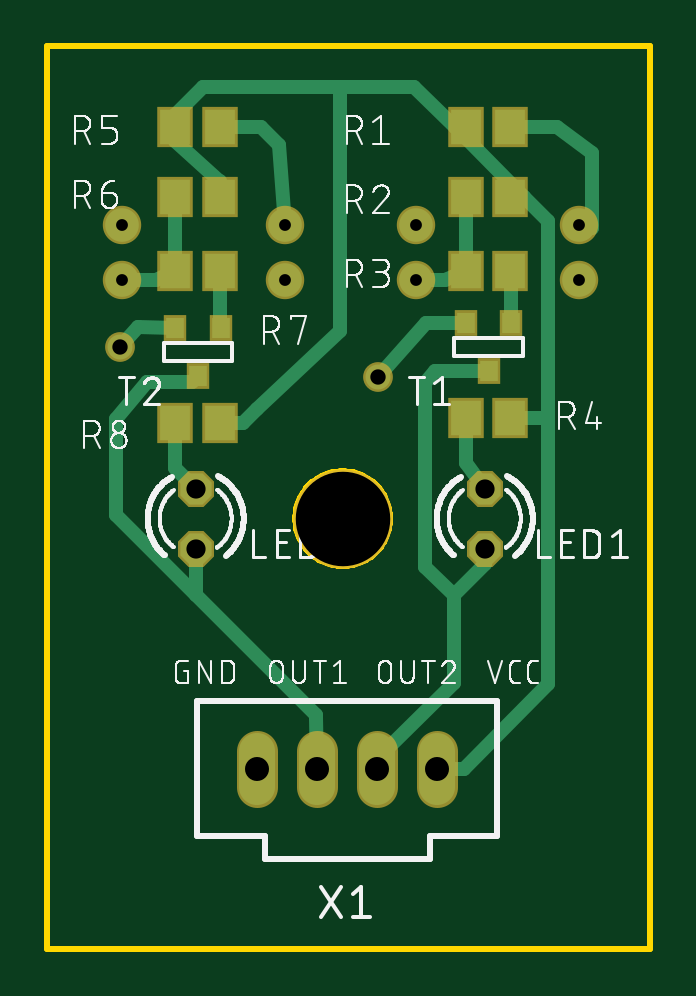
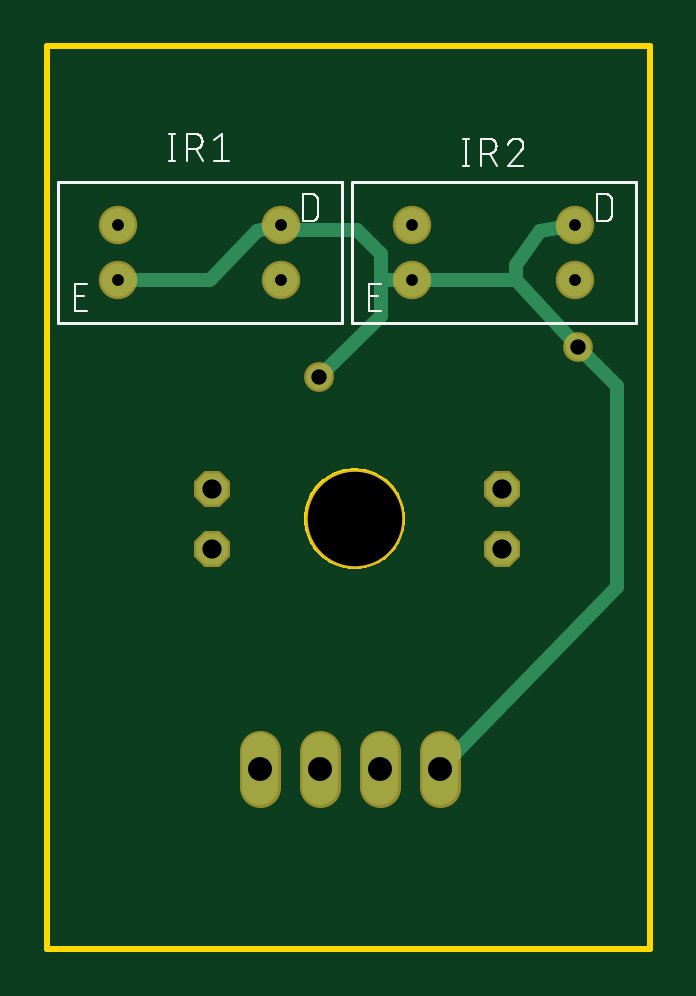
Circuit board: 10 layer files. Board 25.5 x 38.2 mm.
- bottom_copper: copper_bottom.gbr (1471 bytes)
- top_copper: copper_top.gbr (3517 bytes)
- drill: drills.xln (427 bytes)
- outline: profile.gbr (4351 bytes)
- bottom_silk: silkscreen_bottom.gbr (10387 bytes)
- top_silk: silkscreen_top.gbr (70585 bytes)
- bottom_mask: soldermask_bottom.gbr (833 bytes)
- top_mask: soldermask_top.gbr (1306 bytes)
- paste: solderpaste_bottom.gbr (271 bytes)
- paste: solderpaste_top.gbr (744 bytes)

=== bottom_copper: copper_bottom.gbr ===
G04 EAGLE Gerber X2 export*
%TF.Part,Single*%
%TF.FileFunction,Copper,L2,Bot,Mixed*%
%TF.FilePolarity,Positive*%
%TF.GenerationSoftware,Autodesk,EAGLE,8.6.3*%
%TF.CreationDate,2019-07-23T17:02:53Z*%
G75*
%MOMM*%
%FSLAX34Y34*%
%LPD*%
%AMOC8*
5,1,8,0,0,1.08239X$1,22.5*%
G01*
%ADD10P,1.429621X8X292.500000*%
%ADD11C,1.422400*%
%ADD12C,1.524000*%
%ADD13C,0.609600*%
%ADD14C,1.056400*%
%ADD15C,0.200000*%
%ADD16C,0.254000*%


D10*
X185140Y194700D03*
X185140Y169300D03*
X62760Y194700D03*
X62760Y169300D03*
D11*
X225000Y283140D03*
X225000Y306140D03*
X156000Y283140D03*
X156000Y306140D03*
X100540Y283140D03*
X100540Y306140D03*
X31540Y283140D03*
X31540Y306140D03*
D12*
X139700Y83820D02*
X139700Y68580D01*
X114300Y68580D02*
X114300Y83820D01*
X88900Y83820D02*
X88900Y68580D01*
X165100Y68580D02*
X165100Y83820D01*
D13*
X88900Y76200D02*
X14000Y153100D01*
D14*
X30540Y254540D03*
D13*
X56600Y283140D01*
X100540Y283140D01*
X114000Y268000D02*
X140000Y242000D01*
D14*
X140000Y242000D03*
D13*
X46400Y303600D02*
X31540Y306140D01*
X56600Y289400D02*
X56600Y283140D01*
X56600Y289400D02*
X46400Y303600D01*
X114000Y280000D02*
X114000Y268000D01*
X114000Y280000D02*
X114000Y294000D01*
X124000Y304000D01*
X155600Y304000D01*
D15*
X156000Y306140D01*
D13*
X166400Y303600D01*
X185347Y283982D01*
X30540Y254540D02*
X14000Y238000D01*
X14000Y153100D01*
X100540Y283140D02*
X113400Y283140D01*
D16*
X114000Y280000D01*
D13*
X186189Y283140D02*
X225000Y283140D01*
D16*
X186189Y283140D02*
X185347Y283982D01*
M02*

=== top_copper: copper_top.gbr ===
G04 EAGLE Gerber X2 export*
%TF.Part,Single*%
%TF.FileFunction,Copper,L1,Top,Mixed*%
%TF.FilePolarity,Positive*%
%TF.GenerationSoftware,Autodesk,EAGLE,8.6.3*%
%TF.CreationDate,2019-07-23T17:02:53Z*%
G75*
%MOMM*%
%FSLAX34Y34*%
%LPD*%
%AMOC8*
5,1,8,0,0,1.08239X$1,22.5*%
G01*
%ADD10P,1.429621X8X292.500000*%
%ADD11R,1.300000X1.500000*%
%ADD12R,0.787400X0.889000*%
%ADD13C,1.422400*%
%ADD14C,1.524000*%
%ADD15C,0.609600*%
%ADD16C,0.200000*%
%ADD17C,0.254000*%
%ADD18C,1.056400*%


D10*
X185140Y194700D03*
X185140Y169300D03*
X62760Y194700D03*
X62760Y169300D03*
D11*
X177000Y347600D03*
X196000Y347600D03*
X177000Y318200D03*
X196000Y318200D03*
X177000Y286800D03*
X196000Y286800D03*
X177000Y224600D03*
X196000Y224600D03*
X54000Y347600D03*
X73000Y347600D03*
X54000Y318200D03*
X73000Y318200D03*
X54000Y286800D03*
X73000Y286800D03*
X54000Y222600D03*
X73000Y222600D03*
D12*
X196406Y264860D03*
X177102Y264860D03*
X186754Y244540D03*
X73406Y262860D03*
X54102Y262860D03*
X63754Y242540D03*
D13*
X225000Y283140D03*
X225000Y306140D03*
X156000Y283140D03*
X156000Y306140D03*
X100540Y283140D03*
X100540Y306140D03*
X31540Y283140D03*
X31540Y306140D03*
D14*
X139700Y83820D02*
X139700Y68580D01*
X114300Y68580D02*
X114300Y83820D01*
X88900Y83820D02*
X88900Y68580D01*
X165100Y68580D02*
X165100Y83820D01*
D15*
X230600Y336900D02*
X215900Y347600D01*
X196000Y347600D01*
X230600Y336900D02*
X230600Y305200D01*
X225000Y306140D01*
X212000Y308000D02*
X212000Y224700D01*
X212000Y112000D01*
X54000Y352840D02*
X66000Y364840D01*
X54000Y352840D02*
X54000Y347600D01*
D16*
X73000Y319000D02*
X73000Y318200D01*
X177000Y347600D02*
X181000Y342000D01*
D15*
X72000Y326000D02*
X54000Y342000D01*
X54000Y347600D01*
D16*
X181000Y342000D02*
X182000Y342000D01*
D15*
X124000Y364840D02*
X66000Y364840D01*
X124000Y364840D02*
X124000Y261600D01*
X124000Y364840D02*
X155160Y364840D01*
X73000Y325000D02*
X73000Y318200D01*
D17*
X73000Y325000D02*
X72000Y326000D01*
D15*
X212000Y112000D02*
X176200Y76200D01*
X165100Y76200D01*
X196000Y224600D02*
X196600Y224700D01*
X212000Y224700D01*
X196200Y318000D02*
X196000Y318200D01*
X82900Y222600D02*
X73000Y222600D01*
X82900Y222600D02*
X88900Y228600D01*
X124000Y261600D01*
X177000Y343000D02*
X177000Y347600D01*
X198800Y321000D02*
X199000Y321000D01*
X201800Y318200D02*
X212000Y308000D01*
X201800Y318200D02*
X172400Y347600D01*
X155160Y364840D01*
X196000Y318200D02*
X201800Y318200D01*
X177000Y347600D02*
X172400Y347600D01*
D18*
X30540Y254540D03*
D15*
X38352Y263114D01*
X54102Y262860D01*
D18*
X140000Y242000D03*
D15*
X160130Y264860D01*
X177102Y264860D01*
X177000Y286800D02*
X177000Y318200D01*
X177000Y286800D02*
X168260Y283140D01*
X156000Y283140D01*
X196000Y286800D02*
X196406Y286394D01*
X196406Y264860D01*
X177000Y224600D02*
X177000Y205440D01*
X185140Y194700D01*
X186754Y244540D02*
X164190Y244540D01*
X160000Y239620D02*
X160000Y161640D01*
X160000Y239620D02*
X164190Y244540D01*
X160000Y161640D02*
X172000Y149640D01*
X172000Y112500D01*
X139700Y80200D01*
X139700Y76200D01*
X172000Y149640D02*
X185140Y162780D01*
X185140Y169300D01*
X90400Y347600D02*
X73000Y347600D01*
X90400Y347600D02*
X98000Y340000D01*
X100540Y306140D01*
X54000Y318200D02*
X54000Y286800D01*
X45800Y283140D01*
X31540Y283140D01*
X73000Y286800D02*
X73000Y261266D01*
D16*
X73406Y262860D01*
D15*
X113792Y97700D02*
X114300Y76200D01*
X61214Y240000D02*
X63754Y242540D01*
X61214Y240000D02*
X42000Y240000D01*
X29080Y224064D01*
X29080Y183524D01*
X62760Y149844D01*
X113792Y98812D01*
X113792Y97700D01*
X62760Y149844D02*
X62760Y169300D01*
X62760Y194700D02*
X54000Y203280D01*
X54000Y222600D01*
M02*

=== drill: drills.xln ===
M48
;GenerationSoftware,Autodesk,EAGLE,8.6.3*%
;CreationDate,2019-07-23T17:02:53Z*%
FMAT,2
ICI,OFF
METRIC,TZ,000.000
T5C0.500
T4C0.650
T3C0.813
T2C1.016
T1C4.000
%
G90
M71
T1
X12500Y18200
T2
X13970Y7620
X11430Y7620
X8890Y7620
X16510Y7620
T3
X18514Y19470
X18514Y16930
X6276Y19470
X6276Y16930
T4
X3054Y25454
X14000Y24200
T5
X22500Y28314
X22500Y30614
X15600Y28314
X15600Y30614
X10054Y28314
X10054Y30614
X3154Y28314
X3154Y30614
M30
=== outline: profile.gbr ===
G04 EAGLE Gerber X2 export*
%TF.Part,Single*%
%TF.FileFunction,Profile,NP*%
%TF.FilePolarity,Positive*%
%TF.GenerationSoftware,Autodesk,EAGLE,8.6.3*%
%TF.CreationDate,2019-07-23T17:02:53Z*%
G75*
%MOMM*%
%FSLAX34Y34*%
%LPD*%
%AMOC8*
5,1,8,0,0,1.08239X$1,22.5*%
G01*
%ADD10C,0.254000*%


D10*
X0Y0D02*
X255000Y0D01*
X255000Y382000D01*
X0Y382000D01*
X0Y0D01*
X145000Y181396D02*
X144927Y180189D01*
X144781Y178989D01*
X144563Y177800D01*
X144274Y176627D01*
X143915Y175473D01*
X143486Y174343D01*
X142990Y173241D01*
X142428Y172170D01*
X141803Y171136D01*
X141116Y170141D01*
X140371Y169190D01*
X139569Y168285D01*
X138715Y167431D01*
X137810Y166629D01*
X136859Y165884D01*
X135864Y165197D01*
X134830Y164572D01*
X133759Y164010D01*
X132657Y163514D01*
X131527Y163085D01*
X130373Y162726D01*
X129200Y162437D01*
X128011Y162219D01*
X126811Y162073D01*
X125604Y162000D01*
X124396Y162000D01*
X123189Y162073D01*
X121989Y162219D01*
X120800Y162437D01*
X119627Y162726D01*
X118473Y163085D01*
X117343Y163514D01*
X116241Y164010D01*
X115170Y164572D01*
X114136Y165197D01*
X113141Y165884D01*
X112190Y166629D01*
X111285Y167431D01*
X110431Y168285D01*
X109629Y169190D01*
X108884Y170141D01*
X108197Y171136D01*
X107572Y172170D01*
X107010Y173241D01*
X106514Y174343D01*
X106085Y175473D01*
X105726Y176627D01*
X105437Y177800D01*
X105219Y178989D01*
X105073Y180189D01*
X105000Y181396D01*
X105000Y182604D01*
X105073Y183811D01*
X105219Y185011D01*
X105437Y186200D01*
X105726Y187373D01*
X106085Y188527D01*
X106514Y189657D01*
X107010Y190759D01*
X107572Y191830D01*
X108197Y192864D01*
X108884Y193859D01*
X109629Y194810D01*
X110431Y195715D01*
X111285Y196569D01*
X112190Y197371D01*
X113141Y198116D01*
X114136Y198803D01*
X115170Y199428D01*
X116241Y199990D01*
X117343Y200486D01*
X118473Y200915D01*
X119627Y201274D01*
X120800Y201563D01*
X121989Y201781D01*
X123189Y201927D01*
X124396Y202000D01*
X125604Y202000D01*
X126811Y201927D01*
X128011Y201781D01*
X129200Y201563D01*
X130373Y201274D01*
X131527Y200915D01*
X132657Y200486D01*
X133759Y199990D01*
X134830Y199428D01*
X135864Y198803D01*
X136859Y198116D01*
X137810Y197371D01*
X138715Y196569D01*
X139569Y195715D01*
X140371Y194810D01*
X141116Y193859D01*
X141803Y192864D01*
X142428Y191830D01*
X142990Y190759D01*
X143486Y189657D01*
X143915Y188527D01*
X144274Y187373D01*
X144563Y186200D01*
X144781Y185011D01*
X144927Y183811D01*
X145000Y182604D01*
X145000Y181396D01*
X145000Y181396D02*
X144927Y180189D01*
X144781Y178989D01*
X144563Y177800D01*
X144274Y176627D01*
X143915Y175473D01*
X143486Y174343D01*
X142990Y173241D01*
X142428Y172170D01*
X141803Y171136D01*
X141116Y170141D01*
X140371Y169190D01*
X139569Y168285D01*
X138715Y167431D01*
X137810Y166629D01*
X136859Y165884D01*
X135864Y165197D01*
X134830Y164572D01*
X133759Y164010D01*
X132657Y163514D01*
X131527Y163085D01*
X130373Y162726D01*
X129200Y162437D01*
X128011Y162219D01*
X126811Y162073D01*
X125604Y162000D01*
X124396Y162000D01*
X123189Y162073D01*
X121989Y162219D01*
X120800Y162437D01*
X119627Y162726D01*
X118473Y163085D01*
X117343Y163514D01*
X116241Y164010D01*
X115170Y164572D01*
X114136Y165197D01*
X113141Y165884D01*
X112190Y166629D01*
X111285Y167431D01*
X110431Y168285D01*
X109629Y169190D01*
X108884Y170141D01*
X108197Y171136D01*
X107572Y172170D01*
X107010Y173241D01*
X106514Y174343D01*
X106085Y175473D01*
X105726Y176627D01*
X105437Y177800D01*
X105219Y178989D01*
X105073Y180189D01*
X105000Y181396D01*
X105000Y182604D01*
X105073Y183811D01*
X105219Y185011D01*
X105437Y186200D01*
X105726Y187373D01*
X106085Y188527D01*
X106514Y189657D01*
X107010Y190759D01*
X107572Y191830D01*
X108197Y192864D01*
X108884Y193859D01*
X109629Y194810D01*
X110431Y195715D01*
X111285Y196569D01*
X112190Y197371D01*
X113141Y198116D01*
X114136Y198803D01*
X115170Y199428D01*
X116241Y199990D01*
X117343Y200486D01*
X118473Y200915D01*
X119627Y201274D01*
X120800Y201563D01*
X121989Y201781D01*
X123189Y201927D01*
X124396Y202000D01*
X125604Y202000D01*
X126811Y201927D01*
X128011Y201781D01*
X129200Y201563D01*
X130373Y201274D01*
X131527Y200915D01*
X132657Y200486D01*
X133759Y199990D01*
X134830Y199428D01*
X135864Y198803D01*
X136859Y198116D01*
X137810Y197371D01*
X138715Y196569D01*
X139569Y195715D01*
X140371Y194810D01*
X141116Y193859D01*
X141803Y192864D01*
X142428Y191830D01*
X142990Y190759D01*
X143486Y189657D01*
X143915Y188527D01*
X144274Y187373D01*
X144563Y186200D01*
X144781Y185011D01*
X144927Y183811D01*
X145000Y182604D01*
X145000Y181396D01*
M02*

=== bottom_silk: silkscreen_bottom.gbr (10387 bytes, source omitted) ===
=== top_silk: silkscreen_top.gbr (70585 bytes, source omitted) ===
=== bottom_mask: soldermask_bottom.gbr ===
G04 EAGLE Gerber X2 export*
%TF.Part,Single*%
%TF.FileFunction,Soldermask,Bot,1*%
%TF.FilePolarity,Negative*%
%TF.GenerationSoftware,Autodesk,EAGLE,8.6.3*%
%TF.CreationDate,2019-07-23T17:02:53Z*%
G75*
%MOMM*%
%FSLAX34Y34*%
%LPD*%
%AMOC8*
5,1,8,0,0,1.08239X$1,22.5*%
G01*
%ADD10C,4.203200*%
%ADD11P,1.649562X8X292.500000*%
%ADD12C,1.625600*%
%ADD13C,1.727200*%
%ADD14C,1.259600*%


D10*
X125000Y182000D03*
D11*
X185140Y194700D03*
X185140Y169300D03*
X62760Y194700D03*
X62760Y169300D03*
D12*
X225000Y283140D03*
X225000Y306140D03*
X156000Y283140D03*
X156000Y306140D03*
X100540Y283140D03*
X100540Y306140D03*
X31540Y283140D03*
X31540Y306140D03*
D13*
X139700Y83820D02*
X139700Y68580D01*
X114300Y68580D02*
X114300Y83820D01*
X88900Y83820D02*
X88900Y68580D01*
X165100Y68580D02*
X165100Y83820D01*
D14*
X30540Y254540D03*
X140000Y242000D03*
M02*

=== top_mask: soldermask_top.gbr ===
G04 EAGLE Gerber X2 export*
%TF.Part,Single*%
%TF.FileFunction,Soldermask,Top,1*%
%TF.FilePolarity,Negative*%
%TF.GenerationSoftware,Autodesk,EAGLE,8.6.3*%
%TF.CreationDate,2019-07-23T17:02:53Z*%
G75*
%MOMM*%
%FSLAX34Y34*%
%LPD*%
%AMOC8*
5,1,8,0,0,1.08239X$1,22.5*%
G01*
%ADD10C,4.203200*%
%ADD11P,1.649562X8X292.500000*%
%ADD12R,1.503200X1.703200*%
%ADD13R,0.990600X1.092200*%
%ADD14C,1.625600*%
%ADD15C,1.727200*%
%ADD16C,1.259600*%


D10*
X125000Y182000D03*
D11*
X185140Y194700D03*
X185140Y169300D03*
X62760Y194700D03*
X62760Y169300D03*
D12*
X177000Y347600D03*
X196000Y347600D03*
X177000Y318200D03*
X196000Y318200D03*
X177000Y286800D03*
X196000Y286800D03*
X177000Y224600D03*
X196000Y224600D03*
X54000Y347600D03*
X73000Y347600D03*
X54000Y318200D03*
X73000Y318200D03*
X54000Y286800D03*
X73000Y286800D03*
X54000Y222600D03*
X73000Y222600D03*
D13*
X196406Y264860D03*
X177102Y264860D03*
X186754Y244540D03*
X73406Y262860D03*
X54102Y262860D03*
X63754Y242540D03*
D14*
X225000Y283140D03*
X225000Y306140D03*
X156000Y283140D03*
X156000Y306140D03*
X100540Y283140D03*
X100540Y306140D03*
X31540Y283140D03*
X31540Y306140D03*
D15*
X139700Y83820D02*
X139700Y68580D01*
X114300Y68580D02*
X114300Y83820D01*
X88900Y83820D02*
X88900Y68580D01*
X165100Y68580D02*
X165100Y83820D01*
D16*
X30540Y254540D03*
X140000Y242000D03*
M02*

=== paste: solderpaste_bottom.gbr ===
G04 EAGLE Gerber X2 export*
%TF.Part,Single*%
%TF.FileFunction,Paste,Bot*%
%TF.FilePolarity,Positive*%
%TF.GenerationSoftware,Autodesk,EAGLE,8.6.3*%
%TF.CreationDate,2019-07-23T17:02:53Z*%
G75*
%MOMM*%
%FSLAX34Y34*%
%LPD*%
%AMOC8*
5,1,8,0,0,1.08239X$1,22.5*%
G01*


M02*

=== paste: solderpaste_top.gbr ===
G04 EAGLE Gerber X2 export*
%TF.Part,Single*%
%TF.FileFunction,Paste,Top*%
%TF.FilePolarity,Positive*%
%TF.GenerationSoftware,Autodesk,EAGLE,8.6.3*%
%TF.CreationDate,2019-07-23T17:02:53Z*%
G75*
%MOMM*%
%FSLAX34Y34*%
%LPD*%
%AMOC8*
5,1,8,0,0,1.08239X$1,22.5*%
G01*
%ADD10R,1.300000X1.500000*%
%ADD11R,0.787400X0.889000*%


D10*
X177000Y347600D03*
X196000Y347600D03*
X177000Y318200D03*
X196000Y318200D03*
X177000Y286800D03*
X196000Y286800D03*
X177000Y224600D03*
X196000Y224600D03*
X54000Y347600D03*
X73000Y347600D03*
X54000Y318200D03*
X73000Y318200D03*
X54000Y286800D03*
X73000Y286800D03*
X54000Y222600D03*
X73000Y222600D03*
D11*
X196406Y264860D03*
X177102Y264860D03*
X186754Y244540D03*
X73406Y262860D03*
X54102Y262860D03*
X63754Y242540D03*
M02*

